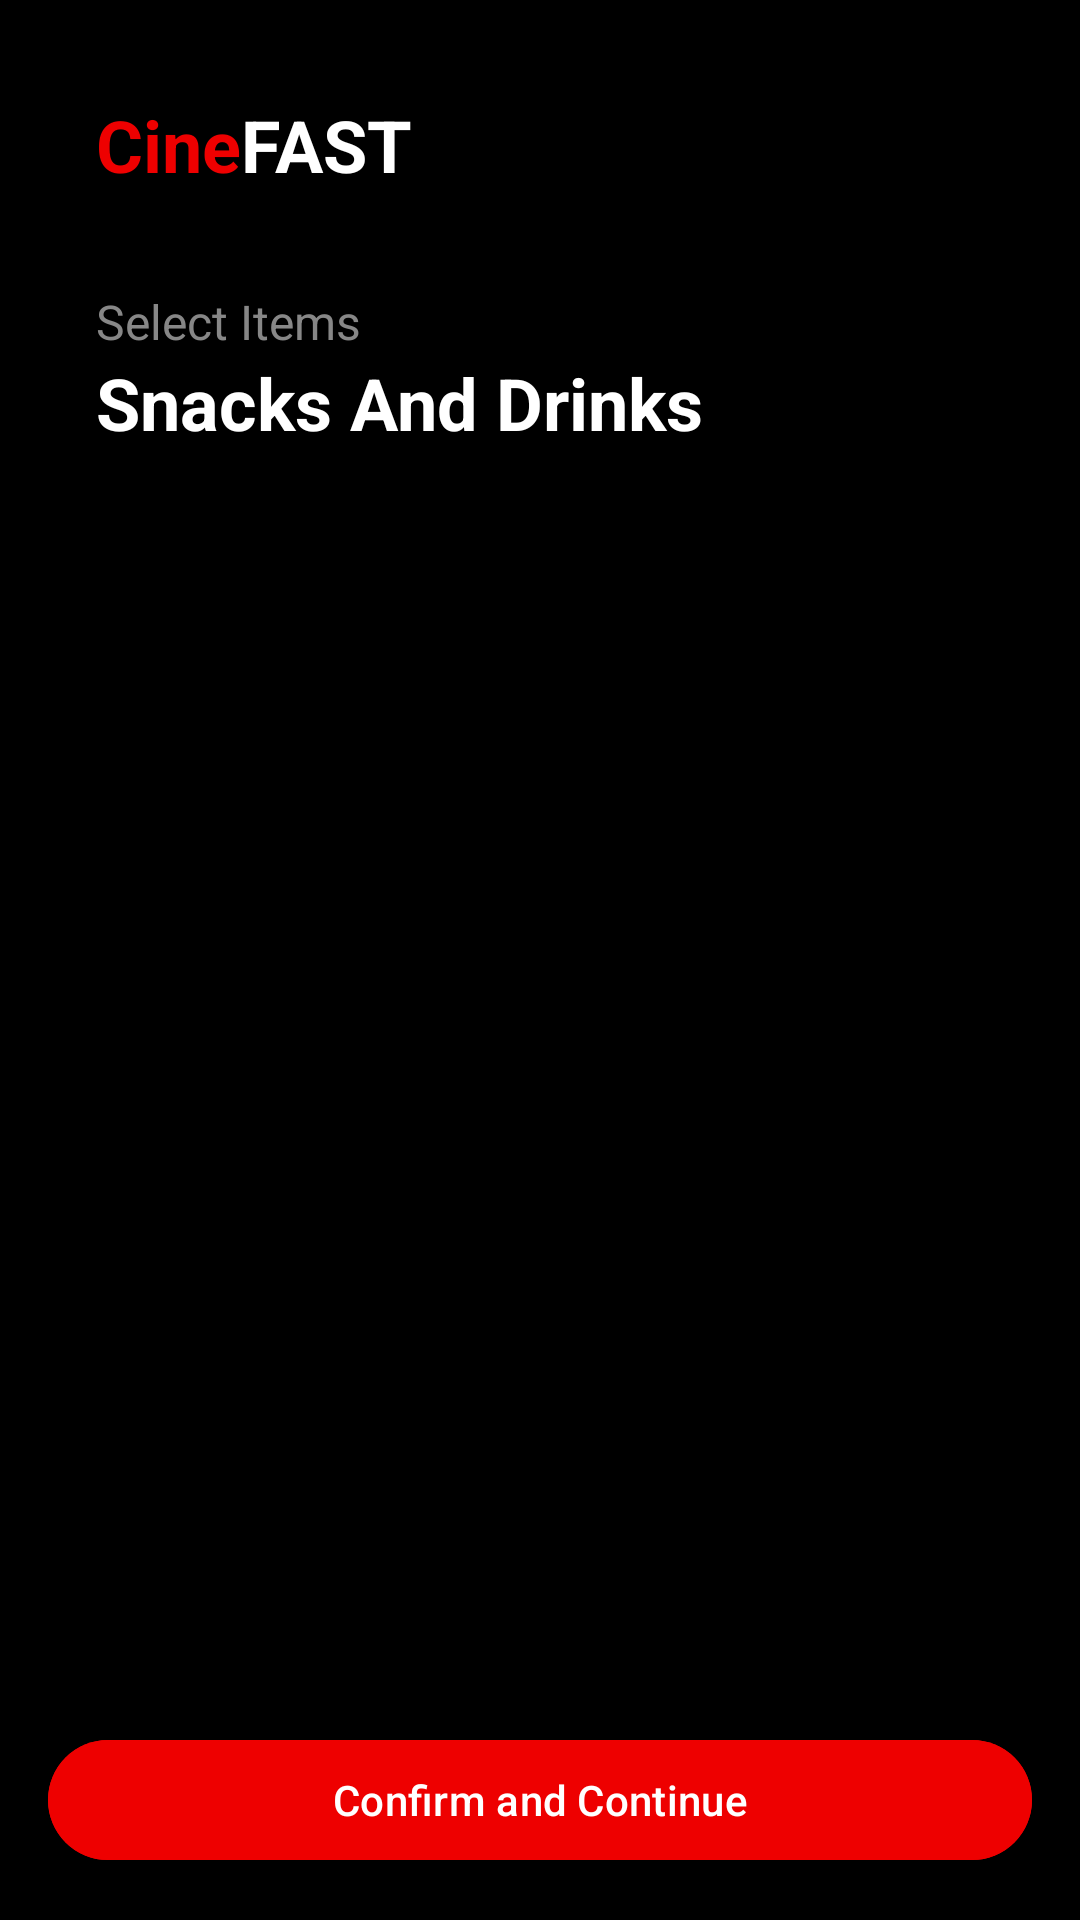

The Android layout XML behind this screen, and the referenced resources:
<!-- AndroidManifest.xml: application theme Theme.CineFast -->
<!-- res/layout/fragment_snacks.xml -->
<?xml version="1.0" encoding="utf-8"?>
<LinearLayout xmlns:android="http://schemas.android.com/apk/res/android"
    android:layout_width="match_parent"
    android:layout_height="match_parent"
    android:orientation="vertical"
    android:background="@color/black"
    android:padding="16dp">

    <LinearLayout
        android:layout_width="match_parent"
        android:layout_height="wrap_content"
        android:orientation="horizontal"
        android:gravity="center_vertical"
        android:padding="16dp">

        <TextView
            android:layout_width="wrap_content"
            android:layout_height="wrap_content"
            android:text="@string/cine"
            android:textColor="@color/red"
            android:textSize="24sp"
            android:textStyle="bold" />

        <TextView
            android:layout_width="wrap_content"
            android:layout_height="wrap_content"
            android:text="@string/fast"
            android:textColor="@color/white"
            android:textSize="24sp"
            android:textStyle="bold" />
    </LinearLayout>

    <LinearLayout
        android:layout_width="match_parent"
        android:layout_height="wrap_content"
        android:orientation="vertical"
        android:gravity="center_vertical"
        android:padding="16dp">

        <TextView
            android:layout_width="wrap_content"
            android:layout_height="wrap_content"
            android:text="@string/select_items"
            android:textColor="@color/grayText"
            android:textSize="16sp" />

        <TextView
            android:layout_width="wrap_content"
            android:layout_height="wrap_content"
            android:text="@string/snacks_and_drinks"
            android:textColor="@color/white"
            android:textSize="24sp"
            android:textStyle="bold" />
    </LinearLayout>


    <TextView
        android:id="@+id/tvSelectedSeats"
        android:layout_width="match_parent"
        android:layout_height="wrap_content"
        android:textColor="#000000"
        android:textSize="0sp"
        android:padding="0dp"
        android:background="#000000"
        android:layout_marginBottom="0dp"/>

    <ListView
        android:id="@+id/snackListView"
        android:layout_width="match_parent"
        android:layout_height="0dp"
        android:layout_weight="1" />

    <Button
        android:id="@+id/btnConfirm"
        android:layout_width="match_parent"
        android:layout_height="wrap_content"
        android:layout_marginTop="16dp"
        android:text="@string/confirm_and_continue"
        android:backgroundTint="@color/red"
        android:textColor="@color/white" />

</LinearLayout>
<!-- resources referenced by this layout -->
<resources>
  <color name="black">#FF000000</color>
  <color name="grayText">#878787</color>
  <color name="red">#EE0000</color>
  <color name="white">#FFFFFFFF</color>
  <string name="cine">Cine</string>
  <string name="confirm_and_continue">Confirm and Continue</string>
  <string name="fast">FAST</string>
  <string name="select_items">Select Items</string>
  <string name="snacks_and_drinks">Snacks And Drinks</string>
  <style name="Theme.CineFast" parent="Base.Theme.CineFast" />
  <style name="Base.Theme.CineFast" parent="Theme.Material3.DayNight.NoActionBar" />
</resources>
